Image classification data set "dataset" (itxkabix/VisionR on GitHub). Class labels (2): non seizure, seizure.

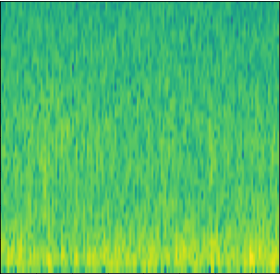
Label: non seizure

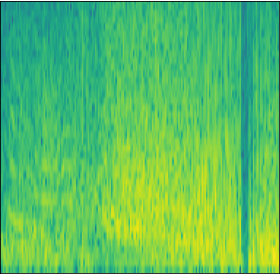
Label: seizure

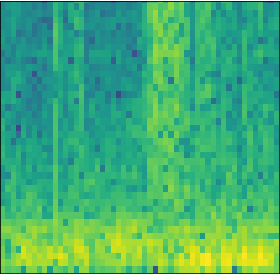
Label: seizure

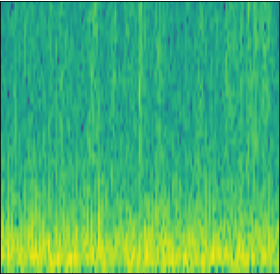
Label: non seizure

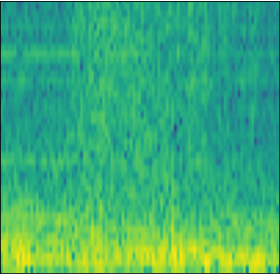
Label: seizure

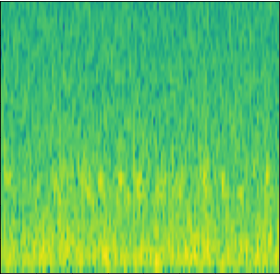
Label: non seizure
